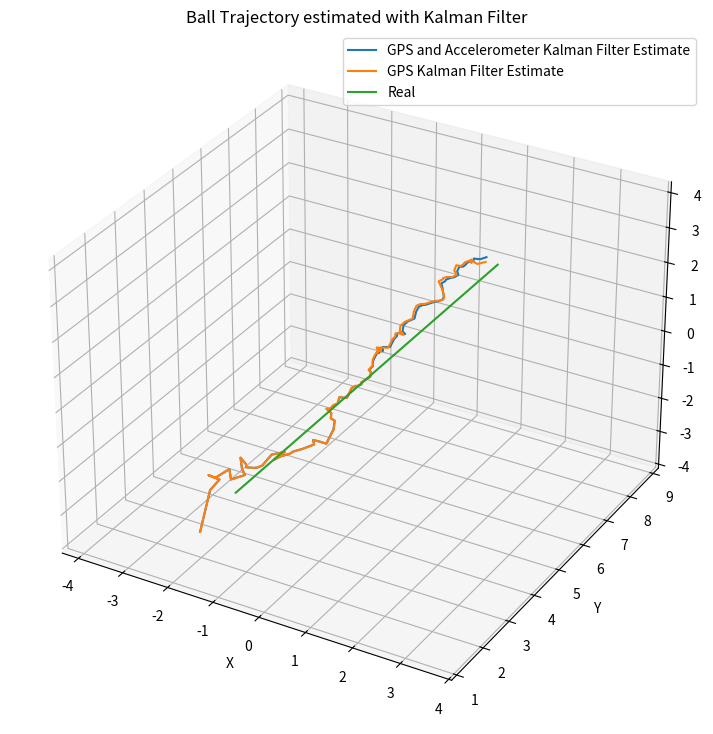

Write Python code to recreate this figure.
#!/usr/bin/env python3
# -*- coding: utf-8 -*-
"""
Created on Sun Dec 25 23:29:07 2016

[redacted]
"""

import numpy as np
import matplotlib.pyplot as plt
from mpl_toolkits.mplot3d import Axes3D

#Make the Initial Covariance Matrix
P_both = 150.0*np.eye(9)
P_gps = 150.0*np.eye(9)

#Make the Dynamic Matrix
dt = 0.01 # Time Step between Filter Steps

A_both = np.matrix([[1.0, 0.0, 0.0, dt, 0.0, 0.0, 1/2.0*dt**2, 0.0, 0.0],
              [0.0, 1.0, 0.0, 0.0,  dt, 0.0, 0.0, 1/2.0*dt**2, 0.0],
              [0.0, 0.0, 1.0, 0.0, 0.0,  dt, 0.0, 0.0, 1/2.0*dt**2],
              [0.0, 0.0, 0.0, 1.0, 0.0, 0.0,  dt, 0.0, 0.0],
              [0.0, 0.0, 0.0, 0.0, 1.0, 0.0, 0.0,  dt, 0.0],
              [0.0, 0.0, 0.0, 0.0, 0.0, 1.0, 0.0, 0.0,  dt],
              [0.0, 0.0, 0.0, 0.0, 0.0, 0.0, 1.0, 0.0, 0.0],
              [0.0, 0.0, 0.0, 0.0, 0.0, 0.0, 0.0, 1.0, 0.0],
              [0.0, 0.0, 0.0, 0.0, 0.0, 0.0, 0.0, 0.0, 1.0]])

A_gps = np.matrix([[1.0, 0.0, 0.0, dt, 0.0, 0.0, 1/2.0*dt**2, 0.0, 0.0],
              [0.0, 1.0, 0.0, 0.0,  dt, 0.0, 0.0, 1/2.0*dt**2, 0.0],
              [0.0, 0.0, 1.0, 0.0, 0.0,  dt, 0.0, 0.0, 1/2.0*dt**2],
              [0.0, 0.0, 0.0, 1.0, 0.0, 0.0,  dt, 0.0, 0.0],
              [0.0, 0.0, 0.0, 0.0, 1.0, 0.0, 0.0,  dt, 0.0],
              [0.0, 0.0, 0.0, 0.0, 0.0, 1.0, 0.0, 0.0,  dt],
              [0.0, 0.0, 0.0, 0.0, 0.0, 0.0, 1.0, 0.0, 0.0],
              [0.0, 0.0, 0.0, 0.0, 0.0, 0.0, 0.0, 1.0, 0.0],
              [0.0, 0.0, 0.0, 0.0, 0.0, 0.0, 0.0, 0.0, 1.0]])


#Make the Measurement Matrix
H_both = np.matrix([[1.0, 0.0, 0.0, 0.0, 0.0, 0.0, 0.0, 0.0, 0.0],
               [0.0, 1.0, 0.0, 0.0, 0.0, 0.0, 0.0, 0.0, 0.0],
               [0.0, 0.0, 1.0, 0.0, 0.0, 0.0, 0.0, 0.0, 0.0],
               [0.0, 0.0, 0.0, 0.0, 0.0, 0.0, 1.0, 0.0, 0.0],
               [0.0, 0.0, 0.0, 0.0, 0.0, 0.0, 0.0, 1.0, 0.0],
               [0.0, 0.0, 0.0, 0.0, 0.0, 0.0, 0.0, 0.0, 1.0]])
H_gps = np.matrix([[1.0, 0.0, 0.0, 0.0, 0.0, 0.0, 0.0, 0.0, 0.0],
               [0.0, 1.0, 0.0, 0.0, 0.0, 0.0, 0.0, 0.0, 0.0],
               [0.0, 0.0, 1.0, 0.0, 0.0, 0.0, 0.0, 0.0, 0.0]])


#Make the Measurement Noise Matrix
rp = 5.0**2  # Noise of Position Measurement
R_both = np.matrix([[rp, 0.0, 0.0, 0.0, 0.0, 0.0],
               [0.0, rp, 0.0, 0.0, 0.0, 0.0],
               [0.0, 0.0, rp, 0.0, 0.0, 0.0],
               [0.0, 0.0, 0.0, rp, 0.0, 0.0],
               [0.0, 0.0, 0.0, 0.0, rp, 0.0],
               [0.0, 0.0, 0.0, 0.0, 0.0, rp]])
R_gps = np.matrix([[rp, 0.0, 0.0],
               [0.0, rp, 0.0],
               [0.0, 0.0, rp]])



sa = 0.1
G = np.matrix([[1/2.0*dt**2],
               [1/2.0*dt**2],
               [1/2.0*dt**2],
               [dt],
               [dt],
               [dt],
               [1.0],
               [1.0],
               [1.0]])
Q_both = G*G.T*sa**2
Q_gps = G*G.T*sa**2

#Make the Disturbance Matrix
B_both = np.matrix([[0.0],
               [0.0],
               [0.0],
               [0.0],
               [0.0],
               [0.0],
               [0.0],
               [0.0],
               [0.0]])
B_gps = np.matrix([[0.0],
               [0.0],
               [0.0],
               [0.0],
               [0.0],
               [0.0],
               [0.0],
               [0.0],
               [0.0]])


#Make the Control Input
u_both = 0.0
u_gps = 0.0

#Make an Identity Matrix
I_both = np.eye(9)
I_gps = np.eye(9)

#Synthetically Create Position Measurement for Ball
Hz = 100.0 # Frequency of Vision System
dt = 1.0/Hz
T = 1 # s measuremnt time
m = int(T/dt) # number of measurements

init_pos = 0.0
init_vel = 10.0
init_acc = 0.0

px= 0.0 # x Position Start
py= init_pos # y Position Start
pz= 0.0 # z Position Start

vx = 0.0 # m/s Velocity at the beginning
vy = init_vel # m/s Velocity
vz = 0.0 # m/s Velocity

Xr=[]
Xa=[]
Yr=[]
Ya=[]
Zr=[]
Za=[]
for i in range(int(m)):
    accx = 0
    
    vx += accx*dt
    px += vx*dt

    accz = 0
    vz += accz*dt
    pz += vz*dt
    
    if i < 4:
        accy = init_acc
    else:
        accy = 0
    vy += accy*dt
    py += vy*dt
        
    Xr.append(px)
    Xa.append(accx)
    Yr.append(py)
    Ya.append(accy)
    Zr.append(pz)
    Za.append(accz)

good = np.vstack((Xr,Yr,Zr))    
    
#Add Noise to the position measurement
spr= 1 # Sigma for position noise

Xmr = Xr + spr * (np.random.randn(m))
Ymr = Yr + spr * (np.random.randn(m))
Zmr = Zr + spr * (np.random.randn(m))

#Add Noise to the acceleration measurement
spa= .1 # Sigma for position noise

Xma = Xa + spa * (np.random.randn(m))
Yma = Ya + spa * (np.random.randn(m))
Zma = Za + spa * (np.random.randn(m))

measurements_both = np.vstack((Xmr,Ymr,Zmr,Xma,Yma,Zma))
measurements_gps = np.vstack((Xmr,Ymr,Zmr))

#Make the initial state
x_both = np.matrix([0.0, init_pos, 0.0, 0.0, init_vel, 0.0, 0.0, init_acc, 0.0]).T
x_gps = np.matrix([0.0, init_pos, 0.0, 0.0, init_vel, 0.0, 0.0, init_acc, 0.0]).T
              
#Preallocation for plotting
xt_both = []
yt_both = []
zt_both = []
xt_gps = []
yt_gps = []
zt_gps = []


#Run the Kalman Filter
for filterstep in range(m):    
    # Time Update (Prediction)
    # ========================
    # Project the state ahead
    x_both = A_both*x_both + B_both*u_both
    x_gps = A_gps*x_gps + B_gps*u_gps
    
    # Project the error covariance ahead
    P_both = A_both*P_both*A_both.T + Q_both    
    P_gps = A_gps*P_gps*A_gps.T + Q_gps
    
    # Measurement Update (Correction)
    # ===============================
    # Compute the Kalman Gain
    S_both = H_both*P_both*H_both.T + R_both
    K_both = (P_both*H_both.T) * np.linalg.pinv(S_both)
    S_gps = H_gps*P_gps*H_gps.T + R_gps
    K_gps = (P_gps*H_gps.T) * np.linalg.pinv(S_gps)

    
    # Update the estimate via z
    Z_both = measurements_both[:,filterstep].reshape(H_both.shape[0],1)
    y_both = Z_both - (H_both*x_both)                            # Innovation or Residual
    x_both = x_both + (K_both*y_both)
    Z_gps = measurements_gps[:,filterstep].reshape(H_gps.shape[0],1)
    y_gps = Z_gps - (H_gps*x_gps)                            # Innovation or Residual
    x_gps = x_gps + (K_gps*y_gps)
    
    # Update the error covariance
    P_both = (I_both - (K_both*H_both))*P_both
    P_gps = (I_gps - (K_gps*H_gps))*P_gps
   
    
    # Save states for Plotting
    xt_both.append(float(x_both[0]))
    yt_both.append(float(x_both[1]))
    zt_both.append(float(x_both[2]))
    xt_gps.append(float(x_gps[0]))
    yt_gps.append(float(x_gps[1]))
    zt_gps.append(float(x_gps[2]))
    
#Show overlayed position
fig = plt.figure(figsize=(16,9))
ax = fig.add_subplot(111, projection='3d')
ax.plot(xt_both,yt_both,zt_both, label='GPS and Accelerometer Kalman Filter Estimate')
ax.plot(xt_gps,yt_gps,zt_gps, label='GPS Kalman Filter Estimate')
#ax.plot(Xmr,Ymr,Zmr, label='GPS Measurement')
ax.plot(Xr, Yr, Zr, label='Real')
ax.set_xlabel('X')
ax.set_ylabel('Y')
ax.set_zlabel('Z')
ax.legend()
plt.title('Ball Trajectory estimated with Kalman Filter')

# Axis equal
max_range = np.array([Xmr.max()-Xmr.min(), Ymr.max()-Ymr.min(), Zmr.max()-Zmr.min()]).max() / 3.0
mean_x = Xmr.mean()
mean_y = Ymr.mean()
mean_z = Zmr.mean()
ax.set_xlim(mean_x - max_range, mean_x + max_range)
ax.set_ylim(mean_y - max_range, mean_y + max_range)
ax.set_zlim(mean_z - max_range, mean_z + max_range)

#Say how far away we actually are
dist_measurement = np.sqrt((good[0,:]-Xmr)**2 + (good[1,:]-Ymr)**2 + (good[2,:]-Zmr)**2)
dist_both = np.sqrt((good[0,:]-xt_both)**2 + (good[1,:]-yt_both)**2 + (good[2,:]-zt_both)**2)
dist_gps = np.sqrt((good[0,:]-xt_gps)**2 + (good[1,:]-yt_gps)**2 + (good[2,:]-zt_gps)**2)
print('Estimated Position of GPS Measurement is %.2fm away from ball position.' % dist_measurement[-1])
print('Estimated Position of GPS and Accelerometer Kalman Filter is %.2fm away from ball position.' % dist_both[-1])
print('Estimated Position of GPS Kalman Filter is %.2fm away from ball position.' % dist_gps[-1])